Run: headless pygame with SDL's dummy video driver; simulated clock (each Clock.tick advances the game by its frame time, no real sleeping); random seed 0; keys injected as events and as key.get_pressed() state; no mouse input; restart key SPACE tapped at the start of phases 3 and 4.
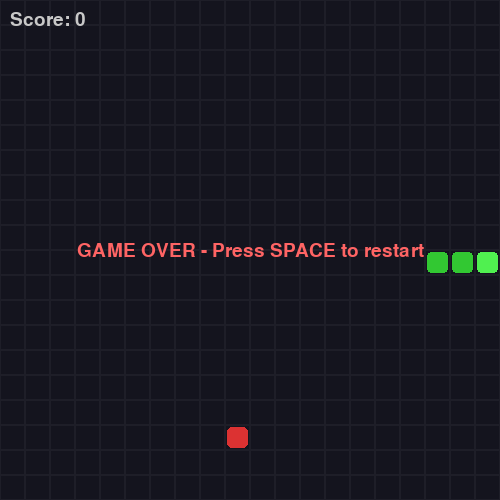
Frame 1 of 4 · flips 1–60 · no input
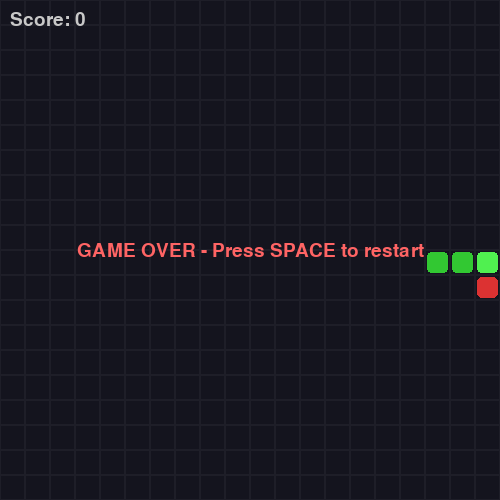
Frame 2 of 4 · flips 61–180 · tapped SPACE, RETURN · held RIGHT (→), D
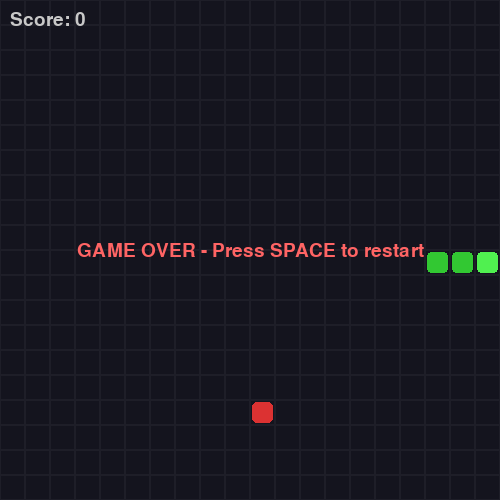
Frame 3 of 4 · flips 181–300 · tapped SPACE · held DOWN (↓), S
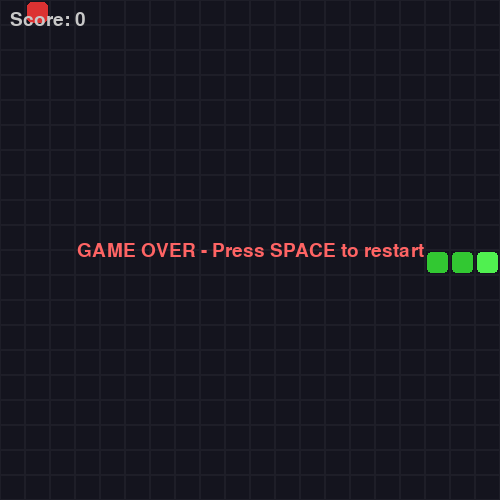
Frame 4 of 4 · flips 301–420 · tapped SPACE · held LEFT (←), A, UP (↑), W

The pygame program that drew these frames:

"""Classic Snake game implementation using Pygame."""

import random
import pygame


# Direction constants as (dx, dy) vectors
UP = (0, -1)
DOWN = (0, 1)
LEFT = (-1, 0)
RIGHT = (1, 0)

# All valid directions
DIRECTIONS = (UP, DOWN, LEFT, RIGHT)

# Opposites mapping to prevent reversing into yourself
OPPOSITE = {UP: DOWN, DOWN: UP, LEFT: RIGHT, RIGHT: LEFT}


class SnakeGame:
    """Classic Snake game logic.

    The snake moves on a grid, grows when eating food, and the game ends
    if the snake hits a wall or itself.
    """

    def __init__(self, grid_width=20, grid_height=20):
        """Initialize a new Snake game.

        Args:
            grid_width: Number of columns in the play grid.
            grid_height: Number of rows in the play grid.

        Raises:
            ValueError: If grid dimensions are too small.
        """
        if grid_width < 4 or grid_height < 4:
            raise ValueError("Grid dimensions must be at least 4x4.")
        self.grid_width = grid_width
        self.grid_height = grid_height
        self._reset()

    def _reset(self):
        """Reset the snake and food to starting positions."""
        cx = self.grid_width // 2
        cy = self.grid_height // 2
        # Snake starts horizontally, length 3: head, body, tail
        self.snake = [(cx + 2, cy), (cx + 1, cy), (cx, cy)]
        self.direction = RIGHT
        self._spawn_food()
        self.score = 0
        self.game_over = False

    def _spawn_food(self):
        """Place food at a random empty cell."""
        snake_set = set(self.snake)
        candidates = [
            (x, y)
            for x in range(self.grid_width)
            for y in range(self.grid_height)
            if (x, y) not in snake_set
        ]
        if not candidates:
            # Board is full — snake wins (rare corner case)
            self.food = None
            return
        self.food = random.choice(candidates)

    def set_direction(self, direction):
        """Set the snake direction. Reversals are ignored.

        Args:
            direction: One of (UP, DOWN, LEFT, RIGHT).

        Raises:
            ValueError: If direction is not valid.
        """
        if direction not in DIRECTIONS:
            raise ValueError(f"Invalid direction: {direction}")
        # Prevent reversing into yourself
        if direction != OPPOSITE[self.direction]:
            self.direction = direction

    def tick(self):
        """Advance the game by one frame.

        Returns:
            True if the tick was successful (no collision), False if game over.
        """
        if self.game_over:
            return False

        head_x, head_y = self.snake[0]
        dx, dy = self.direction
        new_head = (head_x + dx, head_y + dy)

        # Wall collision
        if not (0 <= new_head[0] < self.grid_width and 0 <= new_head[1] < self.grid_height):
            self.game_over = True
            return False

        # Self-collision (check against body, excluding the tail if not growing)
        if new_head in self.snake[:-1]:
            self.game_over = True
            return False

        # Move: insert new head
        self.snake.insert(0, new_head)

        # Check food
        if self.food is not None and new_head == self.food:
            self.score += 1
            self._spawn_food()
            # Do not remove tail — snake grows
        else:
            self.snake.pop()  # Remove tail to keep length

        return True

    def restart(self):
        """Restart the game from initial state."""
        self._reset()


def main():
    """Run the Snake game with Pygame rendering.

    Controls: Arrow keys to change direction.
    Close the window or press ESC to quit.
    Press SPACE to restart after game over.
    """
    pygame.init()

    CELL_SIZE = 25
    GRID_WIDTH = 20
    GRID_HEIGHT = 20
    FPS = 10

    WINDOW_WIDTH = GRID_WIDTH * CELL_SIZE
    WINDOW_HEIGHT = GRID_HEIGHT * CELL_SIZE

    # Colors
    BG_COLOR = (20, 20, 30)
    SNAKE_COLOR = (50, 200, 50)
    SNAKE_HEAD_COLOR = (80, 240, 80)
    FOOD_COLOR = (220, 50, 50)
    SCORE_COLOR = (200, 200, 200)
    GAME_OVER_COLOR = (255, 100, 100)

    screen = pygame.display.set_mode((WINDOW_WIDTH, WINDOW_HEIGHT))
    pygame.display.set_caption("Snake")
    clock = pygame.time.Clock()
    font = pygame.font.Font(None, 28)

    game = SnakeGame(GRID_WIDTH, GRID_HEIGHT)

    running = True
    while running:
        clock.tick(FPS)

        # --- Event handling ---
        for event in pygame.event.get():
            if event.type == pygame.QUIT:
                running = False
            elif event.type == pygame.KEYDOWN:
                if event.key == pygame.K_ESCAPE:
                    running = False
                elif game.game_over:
                    if event.key == pygame.K_SPACE:
                        game.restart()
                else:
                    if event.key == pygame.K_UP:
                        game.set_direction(UP)
                    elif event.key == pygame.K_DOWN:
                        game.set_direction(DOWN)
                    elif event.key == pygame.K_LEFT:
                        game.set_direction(LEFT)
                    elif event.key == pygame.K_RIGHT:
                        game.set_direction(RIGHT)

        # --- Game logic ---
        if not game.game_over:
            game.tick()

        # --- Rendering ---
        screen.fill(BG_COLOR)

        # Draw grid lines
        for x in range(GRID_WIDTH):
            for y in range(GRID_HEIGHT):
                rect = (x * CELL_SIZE, y * CELL_SIZE, CELL_SIZE, CELL_SIZE)
                pygame.draw.rect(screen, (30, 30, 40), rect, 1)

        # Draw food
        if game.food is not None:
            fx, fy = game.food
            food_rect = (fx * CELL_SIZE + 2, fy * CELL_SIZE + 2,
                         CELL_SIZE - 4, CELL_SIZE - 4)
            pygame.draw.rect(screen, FOOD_COLOR, food_rect, border_radius=5)

        # Draw snake
        for i, (sx, sy) in enumerate(game.snake):
            seg_rect = (sx * CELL_SIZE + 2, sy * CELL_SIZE + 2,
                        CELL_SIZE - 4, CELL_SIZE - 4)
            color = SNAKE_HEAD_COLOR if i == 0 else SNAKE_COLOR
            pygame.draw.rect(screen, color, seg_rect, border_radius=4)

        # Draw score
        score_surf = font.render(f"Score: {game.score}", True, SCORE_COLOR)
        screen.blit(score_surf, (10, 10))

        # Draw game over overlay
        if game.game_over:
            go_surf = font.render("GAME OVER - Press SPACE to restart",
                                  True, GAME_OVER_COLOR)
            go_rect = go_surf.get_rect(
                center=(WINDOW_WIDTH // 2, WINDOW_HEIGHT // 2))
            screen.blit(go_surf, go_rect)

        pygame.display.flip()

    pygame.quit()


if __name__ == "__main__":
    main()
